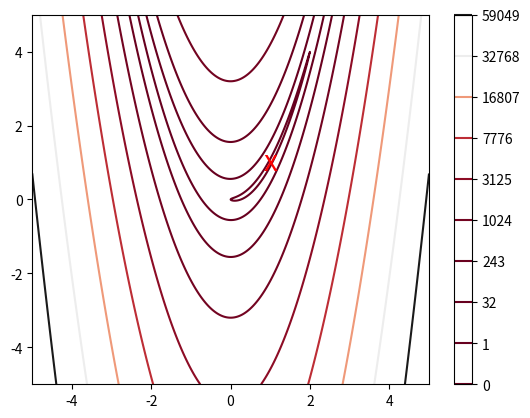

Write the Python code that produced this figure.
%matplotlib inline
import matplotlib.pyplot as plt
import numpy as np
from scipy import optimize
from scipy import linalg

def output_banner():
    print(' Iter   Nfev     Step       Objective    Norm of g')


def output_iteration_info(k, nf, t, f, g):
    print('{0:5d} {1:6d} {2:10e} {3:10e} {4:10e}'.format(k, nf, t, f, linalg.norm(g, np.inf)))

def output_final_results(x, f, g, nf, ng, nh, k):   
    print('\n')
    print('          x:', x)
    print('        fun:', f)
    print('        jac:', g)
    print('norm of jac:', linalg.norm(g, np.inf))
    print('       nfev:', nf)
    print('       ngev:', ng)
    print('       nhev:', nh)
    print('        nit:', k)


def objective(x):
    """
    Two-variable Rosenbrock function
    """
    return 100*(x[1]-x[0]**2)**2 + (1-x[0])**2

x = np.linspace(-5, 5, 1000)
y = np.linspace(-5, 5, 1000)
X, Y = np.meshgrid(x, y)
Z = objective(np.vstack([X.ravel(), Y.ravel()])).reshape((1000,1000))
plt.contour(X, Y, Z, np.arange(10)**5, cmap='RdGy')
plt.colorbar();
plt.text(1, 1, 'x', va='center', ha='center', color='red', fontsize=20);

def gradient(x):
    """
    Derivative of two-variable Rosenbrock function
    """
    return np.array([    
        400 * (x[0]**2 - x[1]) * x[0] + 2*(x[0]-1),
        200 * (x[1] - x[0]**2)
    ])

def hessian(x):
    """
    Hessian of two-variable Rosenbrock function
    """
    return np.array([
        [2 - 400 * (x[1] - 3 * x[0]**2), -400 * x[0]],
        [                   -400 * x[0],         200]
    ])

## Suggested initial iterates

x0 = np.array([-1.2, -1.2])
# x0 = np.array([-1, 0.8])
# x0 = np.array([-1.2, 1])
# x0 = np.array([0.4, 0.2]) # start in convex region near the solution (from L. Roberts, Oxford University)
# x0 = np.array([-0.9, 1])  # start in nonconvex region (from L. Roberts, Oxford University)
# x0 = np.array([-50, 40])  # start very far away (L. Roberts, Oxford University)

def steepest_descent_AllInOne(objective, gradient, x0):
    """Implementation of the steepest descent method with a backtracking-Armino linesearch.
    Adapted from steepdes.m, a matlab script which has been around on the internet for a while.
    Written by Philip E. Gill (UCSD) and Walter Murray (Stanford) for pegadogic use.
    """

    kmax = 100000
    jmax = 20

    dxmax = 1

    c1 = .0001
    c1 = 1/4
    beta = .5
    x = x0.astype(float)
    f = objective(x); nf = 1
    g = gradient(x); ng = 1
    
    k = 1
    
    output_banner()
    
    while ((linalg.norm(g, np.inf) > 1e-6) and (k <= kmax)):
        d = -g
        t = min(1, dxmax/linalg.norm(g, np.inf))
        xnew = x + t * d
        fnew = objective(xnew); nf += 1
        j = 1
        while ((fnew > f + t * c1 * np.inner(g,d)) and (j <= jmax)):
            t = t * beta
            xnew = x + t * d
            fnew = objective(xnew); nf += 1
            j  += 1
        if j > jmax:
            print('Armijo failed to make progress')
            break

        if (k%100 == 1): output_iteration_info(k, nf, t, f, g)

        x = xnew
        f = fnew
        g = gradient(x); ng += 1
        k += 1

    if k > kmax:
        print('Steepest descent failed to converge after maxiter iterations')

    output_final_results(x, f, g, nf, ng, 0, k);
    return x, f, g


steepest_descent_AllInOne(objective,gradient,x0);

def armijo(obj, grad, x0, f0, g0, t0, d, nf, ng):
    
    """ Backtracking-Armijo linesearch """

    c1 = 1e-4 
    
    iterMax = 20
    
    gtd0 = np.inner(g0,d)
    
    if (gtd0 >= 0):
        raise SystemExit("Armijo: Direction provided is not a descent direction.")
    
    t = t0

    for k in range(iterMax):
        x = x0 + t*d
        f = obj(x)
        if (f < f0 + c1*t*gtd0):
            g = grad(x)
            return x, f, g, t, nf + k + 1, ng + 1
        else:
            t = t/2
    
    raise SystemExit("Armijo: Maximum Iterations exceeded.")

def wolfe(obj, grad, x0, f0, g0, t0, d, nf, ng):
    
    """
    """
    
    c1 = 1e-4
    c1 = 1/4
    c2 = 0.90
    
    iterMax = 100
    
    a  = 0
    b  = np.inf
    gtd0 = np.inner(g0,d)

    if (gtd0 >= 0):
        raise SystemExit("Wolfe: Direction not a descent direction.")

    t  = t0;

    for k in range(iterMax):
        x = x0 + t*d
        f = obj(x); nf += 1
        if (f > f0 + c1*t*gtd0):
            b = t
            t = (a+b)/2
        else:
            g = grad(x); ng += 1
            if (np.inner(g,d) < c2*gtd0):
                a = t
                if (b == np.inf):
                    t = 2*t
                else:
                    t = (a+b)/2
            else:
                return x, f, g, t, nf, ng
    

    raise SystemExit("WOLFE: Maximum Iterations exceeded.")

def HUpdate_H(H, s, y):
    
    """ Updates matrix H 
    """


# Descent directions

def steepest_descent(objective, gradient, linesearch, x0):
    
    """Steepest gradient descent."""

    maxiter = 20000

    x = x0.astype(float)
    f = objective(x); nf = 1
    g = gradient(x); ng = 1
    
    dxmax = 1
    
    k = 0
    
    output_banner()
    
    while ((linalg.norm(g, np.inf) > 1e-6) and (k < maxiter)):
        t = min(1, dxmax/linalg.norm(g, np.inf))
        d = -g
        x, f, g, t, nf, ng = linesearch(objective, gradient, x, f, g, 1, d, nf, ng)
        k += 1
        if (k%100 == 1): output_iteration_info(k, nf, t, f, g)

    output_final_results(x, f, g, nf, ng, 0, k);
    return x, f, g, nf, ng, k;

steepest_descent(objective,gradient, wolfe, x0);

def newton(objective, gradient, hessian, x0):
    """Implementation of the Newton method."""

    maxiter = 500
    sigma = 1e-4
    beta = .5

    x = x0.astype(float)
    f = objective(x); nf = 1
    g = gradient(x); ng = 1
    h = hessian(x); nh = 1
    
    k = 0
    
    output_banner()
    
    while ((linalg.norm(g, np.inf) > 1e-10) and (k <= maxiter)):
        d = - linalg.solve(h,g)
        t = 1
        xnew = x + t * d
        fnew = objective(xnew); nf += 1
        j = 1
        while ((fnew > f + t * sigma * np.inner(g,d)) and (j <= 15)):
            t = t * beta
            xnew = x + t * d
            fnew = objective(xnew); nf += 1
            j += 1
        if j > 15:
            print('Armijo failed to make progress')
            break
        x = xnew
        f = fnew
        g = gradient(x); ng += 1 
        h = hessian(x); nh +=1
        k += 1
        output_iteration_info(k, nf, t, f, g)


    if k > maxiter:
        print('Newton method failed to converge after maxiter iterations')
    output_final_results(x, f, g, nf, ng, nh, k)
    return x, f, g, nf, ng, nh, k


newton(objective, gradient, hessian, x0);

optimize.minimize(objective, x0, method="Newton-CG", jac=gradient, hess=hessian)    

def modified_newton(objective, gradient, hessian, x0):
    """Implementation of the Modified-Newton method with positive-definitess check.
    """

    maxiter = 3000
    sigma = 1e-4
    armax = 50
    
    beta = 1e-3

    x = x0.astype(float)
    n = len(x)
    f = objective(x); nf = 1
    g = gradient(x); ng = 1
    h = hessian(x); nh = 1
    
    k = 1
    
    output_banner()
    
    while ((np.linalg.norm(g, np.inf) > 1e-10) and (k <= maxiter)):
        
        hmin = min(np.diagonal(h)) 

        if hmin > 0:
            tau = 0
        else:
            tau = - hmin + beta

        count = 1
        while count <= 10:
            try:
                c, low = linalg.cho_factor(h + tau * np.eye(n))
                break
            except:
                tau = max(2 * tau, beta)
            count +=1
            
        if count > 10:
            print('Failed to obtain a positive definite modified Hessian.')
            break
                
        d = - linalg.cho_solve((c, low), g)

        t = 1
        xnew = x + t * d
        fnew = objective(xnew); nf += 1
        j = 1
        while ((fnew > f + t * sigma * np.inner(g,d)) and (j <= armax)):
            t = t/2
            xnew = x + t * d
            fnew = objective(xnew); nf += 1
            j += 1
        if j > armax:
            print('Armijo failed to make progress')
            break

        x = xnew
        f = fnew
        g = gradient(x); ng += 1 
        h = hessian(x); nh +=1
        output_iteration_info(k, nf, t, f, g)
        k += 1

    if k > maxiter:
        print('Newton method failed to converge after maxiter iterations')
    output_final_results(x, f, g, nf, ng, nh, k)
    return x, f, g, nf, ng, nh, k


modified_newton(objective,gradient,hessian,x0);

optimize.minimize(objective, x0, method="Newton-CG", jac=gradient, hess=hessian)    

def BFGSWolfe(objective, gradient, x0):

    maxIter = 5000;

    eps = 1e-6;
    
    x = x0;   

    f = objective(x); nf = 1
    g = gradient(x); ng = 1

    I = np.eye(len(x))
    H = I

    output_banner()
    
    k = 1

    while ((linalg.norm(g, np.inf) > eps) and (k <= maxIter)):
        d = - np.dot(H, g)
        xnew, fnew, gnew, t, nf, ng = wolfe(objective,gradient,x,f,g,1,d,nf,ng);
        s  = xnew - x
        y  = gnew - g
        r  = 1/np.dot(y,s)
        H  = np.dot((I - r * np.outer(s,y)), np.dot(H, (I - r * np.outer(y,s)))) + r * np.outer(s,s)
        x  = xnew
        f  = fnew
        g  = gnew
        output_iteration_info(k, nf, t, f, g)
        k += 1
    
    if k > maxIter:
        print('BFGS method failed to converge after maxiter iterations')
    output_final_results(x, f, g, nf, ng, 0, k)
    return x, f, g, nf, ng, 0, k

BFGSWolfe(objective, gradient, x0);

optimize.minimize(objective, x0, method="BFGS", jac=gradient) 

optimize.minimize(objective, x0, method="CG", jac=gradient)    

def generalized_rosen(x):
    """The Rosenbrock function as per scipy documentation"""
    return sum(100.0*(x[1:]-x[:-1]**2.0)**2.0 + (1-x[:-1])**2.0)

def generalized_rosen_der(x):
    xm = x[1:-1]
    xm_m1 = x[:-2]
    xm_p1 = x[2:]
    der = np.zeros_like(x)
    der[1:-1] = 200*(xm-xm_m1**2) - 400*(xm_p1 - xm**2)*xm - 2*(1-xm)
    der[0] = -400*x[0]*(x[1]-x[0]**2) - 2*(1-x[0])
    der[-1] = 200*(x[-1]-x[-2]**2)
    return der

def generalized_rosen_hess(x):
    x = np.asarray(x)
    H = np.diag(-400*x[:-1],1) - np.diag(400*x[:-1],-1)
    diagonal = np.zeros_like(x)
    diagonal[0] = 1200*x[0]**2-400*x[1]+2
    diagonal[-1] = 200
    diagonal[1:-1] = 202 + 1200*x[1:-1]**2 - 400*x[2:]
    H = H + np.diag(diagonal)
    return H

x0 = np.array([1.3, 0.7, 0.8, 1.9, 1.2])
x0 = 100*np.random.rand(100)

modified_newton(generalized_rosen, generalized_rosen_der, generalized_rosen_hess, x0);

BFGSWolfe(generalized_rosen, generalized_rosen_der, x0);

res = optimize.minimize(generalized_rosen, x0, method='BFGS', jac=generalized_rosen_der, options={'gtol': 1e-8, 'disp': True});
res